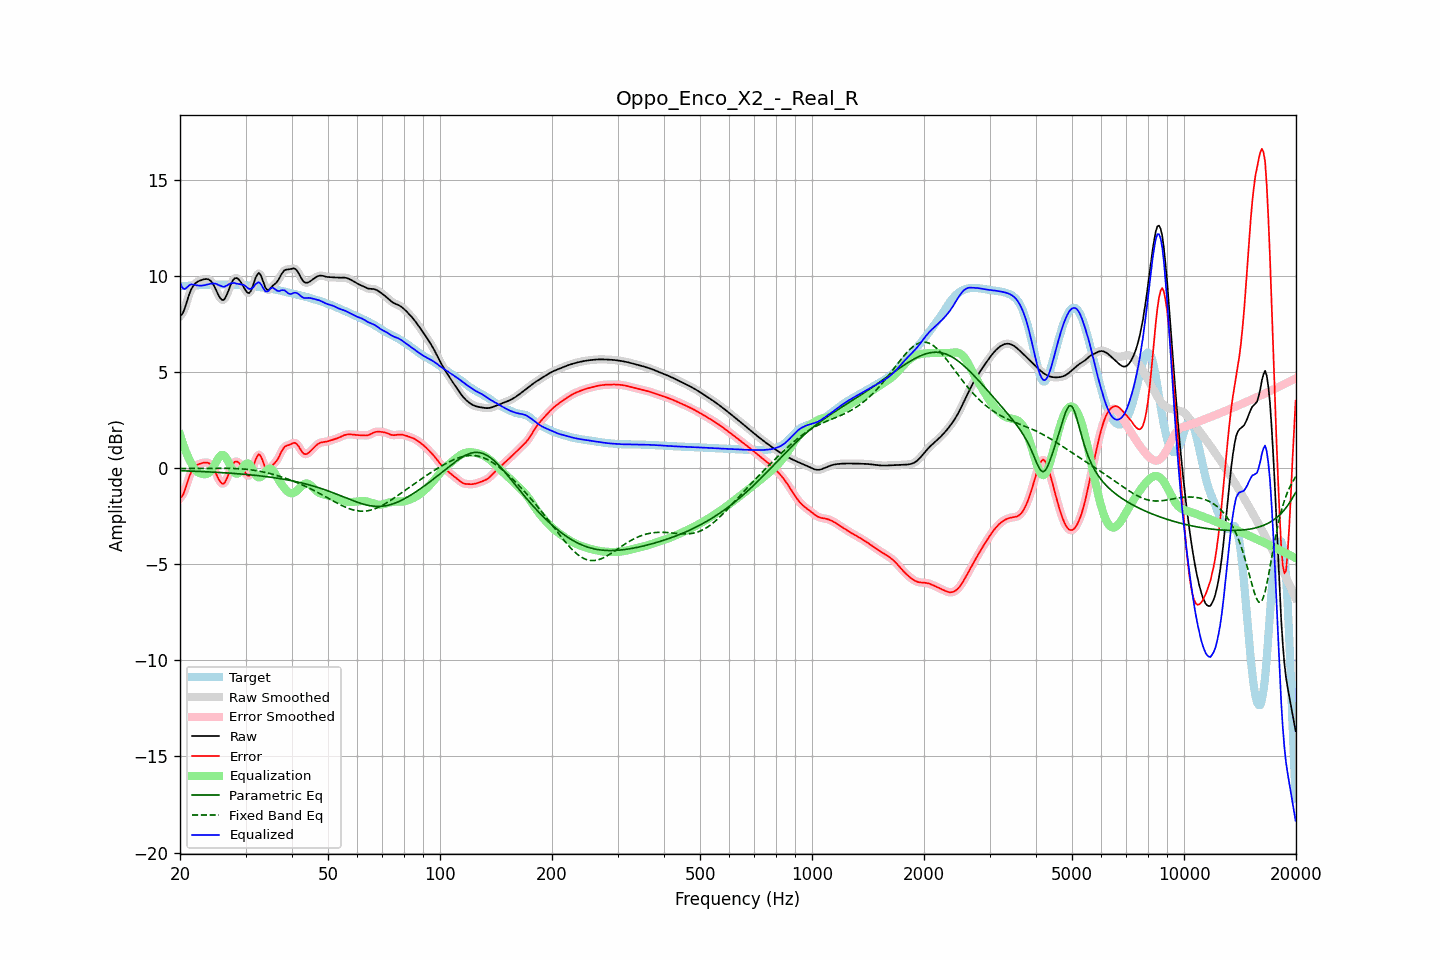

Values plotted in this chart, from the file beside it:
frequency, raw, error, smoothed, error_smoothed, equalization, parametric_eq, fixed_band_eq, equalized_raw, equalized_smoothed, target
20.00, 7.92, -1.54, 7.90, -1.57, 1.74, -0.13, -0.02, 9.66, 9.64, 9.47
20.20, 7.98, -1.49, 8.00, -1.47, 1.48, -0.13, -0.02, 9.46, 9.48, 9.47
20.40, 8.12, -1.36, 8.15, -1.33, 1.23, -0.13, -0.02, 9.35, 9.38, 9.47
20.61, 8.33, -1.15, 8.34, -1.14, 1.00, -0.14, -0.01, 9.33, 9.34, 9.48
20.81, 8.60, -0.89, 8.59, -0.89, 0.79, -0.14, -0.01, 9.39, 9.38, 9.49
21.02, 8.86, -0.63, 8.86, -0.63, 0.60, -0.14, -0.01, 9.46, 9.46, 9.49
21.23, 9.11, -0.39, 9.10, -0.40, 0.42, -0.15, -0.01, 9.53, 9.52, 9.50
21.44, 9.31, -0.20, 9.30, -0.20, 0.27, -0.15, -0.01, 9.57, 9.57, 9.50
21.66, 9.46, -0.05, 9.46, -0.05, 0.10, -0.15, -0.01, 9.56, 9.56, 9.51
21.87, 9.58, 0.07, 9.58, 0.06, -0.03, -0.16, -0.01, 9.55, 9.54, 9.51
22.09, 9.66, 0.14, 9.66, 0.14, -0.13, -0.16, -0.01, 9.53, 9.53, 9.52
22.31, 9.71, 0.19, 9.71, 0.19, -0.20, -0.16, -0.01, 9.51, 9.51, 9.52
22.54, 9.75, 0.22, 9.75, 0.22, -0.25, -0.17, -0.01, 9.50, 9.50, 9.53
22.76, 9.78, 0.25, 9.78, 0.25, -0.28, -0.17, -0.01, 9.50, 9.50, 9.53
22.99, 9.81, 0.27, 9.81, 0.27, -0.30, -0.17, -0.01, 9.51, 9.51, 9.54
23.22, 9.83, 0.29, 9.83, 0.29, -0.31, -0.18, -0.01, 9.52, 9.52, 9.54
23.45, 9.84, 0.30, 9.85, 0.30, -0.31, -0.18, -0.00, 9.54, 9.54, 9.55
23.69, 9.84, 0.29, 9.84, 0.29, -0.28, -0.19, -0.00, 9.56, 9.56, 9.55
23.92, 9.82, 0.26, 9.81, 0.26, -0.23, -0.19, -0.00, 9.58, 9.58, 9.55
24.16, 9.76, 0.20, 9.75, 0.20, -0.15, -0.19, -0.00, 9.60, 9.60, 9.56
24.40, 9.66, 0.10, 9.65, 0.10, -0.04, -0.20, -0.00, 9.61, 9.61, 9.56
24.65, 9.52, -0.03, 9.52, -0.04, 0.09, -0.20, -0.00, 9.62, 9.61, 9.56
24.89, 9.36, -0.20, 9.35, -0.20, 0.25, -0.21, -0.00, 9.60, 9.60, 9.56
25.14, 9.18, -0.38, 9.17, -0.39, 0.40, -0.21, -0.00, 9.58, 9.57, 9.56
25.39, 8.99, -0.57, 9.00, -0.56, 0.54, -0.22, -0.00, 9.53, 9.54, 9.56
25.65, 8.86, -0.70, 8.85, -0.70, 0.64, -0.22, -0.00, 9.50, 9.50, 9.56
25.91, 8.77, -0.79, 8.77, -0.79, 0.70, -0.23, -0.00, 9.46, 9.46, 9.56
26.16, 8.75, -0.81, 8.77, -0.79, 0.69, -0.23, -0.00, 9.44, 9.45, 9.56
26.43, 8.84, -0.72, 8.85, -0.72, 0.62, -0.24, -0.00, 9.46, 9.47, 9.56
26.69, 9.01, -0.56, 9.00, -0.56, 0.50, -0.24, -0.00, 9.51, 9.50, 9.56
26.96, 9.21, -0.36, 9.21, -0.35, 0.34, -0.25, -0.00, 9.55, 9.55, 9.56
27.23, 9.43, -0.13, 9.43, -0.14, 0.17, -0.26, -0.01, 9.60, 9.59, 9.56
27.50, 9.63, 0.07, 9.63, 0.07, -0.00, -0.26, -0.01, 9.63, 9.62, 9.56
27.77, 9.78, 0.23, 9.78, 0.22, -0.15, -0.27, -0.01, 9.64, 9.63, 9.56
28.05, 9.88, 0.33, 9.87, 0.32, -0.25, -0.27, -0.01, 9.64, 9.63, 9.55
28.33, 9.90, 0.35, 9.90, 0.36, -0.29, -0.28, -0.02, 9.61, 9.61, 9.55
28.62, 9.87, 0.33, 9.87, 0.33, -0.27, -0.29, -0.02, 9.60, 9.59, 9.54
28.90, 9.78, 0.25, 9.78, 0.25, -0.20, -0.29, -0.03, 9.58, 9.58, 9.54
29.19, 9.66, 0.13, 9.66, 0.13, -0.09, -0.30, -0.03, 9.57, 9.57, 9.53
29.48, 9.52, -0.01, 9.52, -0.01, 0.04, -0.31, -0.04, 9.55, 9.55, 9.53
29.78, 9.37, -0.15, 9.37, -0.16, 0.15, -0.31, -0.05, 9.52, 9.52, 9.52
30.08, 9.23, -0.29, 9.23, -0.29, 0.23, -0.32, -0.05, 9.46, 9.46, 9.52
30.38, 9.13, -0.38, 9.14, -0.37, 0.26, -0.33, -0.06, 9.39, 9.40, 9.51
30.68, 9.11, -0.39, 9.13, -0.37, 0.22, -0.34, -0.07, 9.33, 9.35, 9.51
30.99, 9.22, -0.28, 9.22, -0.27, 0.12, -0.35, -0.08, 9.33, 9.34, 9.50
31.30, 9.40, -0.08, 9.41, -0.07, -0.03, -0.35, -0.09, 9.38, 9.38, 9.48
31.61, 9.65, 0.17, 9.65, 0.18, -0.19, -0.36, -0.11, 9.46, 9.47, 9.47
31.93, 9.91, 0.44, 9.89, 0.43, -0.33, -0.37, -0.12, 9.58, 9.56, 9.46
32.24, 10.07, 0.62, 10.07, 0.62, -0.43, -0.38, -0.13, 9.64, 9.64, 9.45
32.57, 10.16, 0.72, 10.13, 0.70, -0.48, -0.39, -0.15, 9.68, 9.66, 9.44
32.89, 10.08, 0.66, 10.07, 0.64, -0.47, -0.40, -0.16, 9.61, 9.60, 9.42
33.22, 9.89, 0.48, 9.89, 0.48, -0.41, -0.41, -0.18, 9.49, 9.48, 9.41
33.55, 9.65, 0.25, 9.65, 0.26, -0.31, -0.42, -0.20, 9.34, 9.34, 9.40
33.89, 9.42, 0.03, 9.44, 0.05, -0.20, -0.43, -0.22, 9.21, 9.24, 9.38
34.23, 9.30, -0.08, 9.31, -0.07, -0.10, -0.44, -0.24, 9.19, 9.20, 9.37
34.57, 9.26, -0.10, 9.28, -0.08, -0.04, -0.45, -0.26, 9.22, 9.24, 9.36
34.92, 9.34, -0.01, 9.33, -0.02, -0.01, -0.46, -0.28, 9.33, 9.32, 9.35
35.27, 9.43, 0.10, 9.42, 0.08, -0.05, -0.47, -0.30, 9.39, 9.37, 9.34
35.62, 9.52, 0.20, 9.51, 0.19, -0.13, -0.49, -0.32, 9.39, 9.38, 9.32
35.97, 9.58, 0.28, 9.59, 0.28, -0.26, -0.50, -0.35, 9.33, 9.33, 9.31
... 635 more rows
